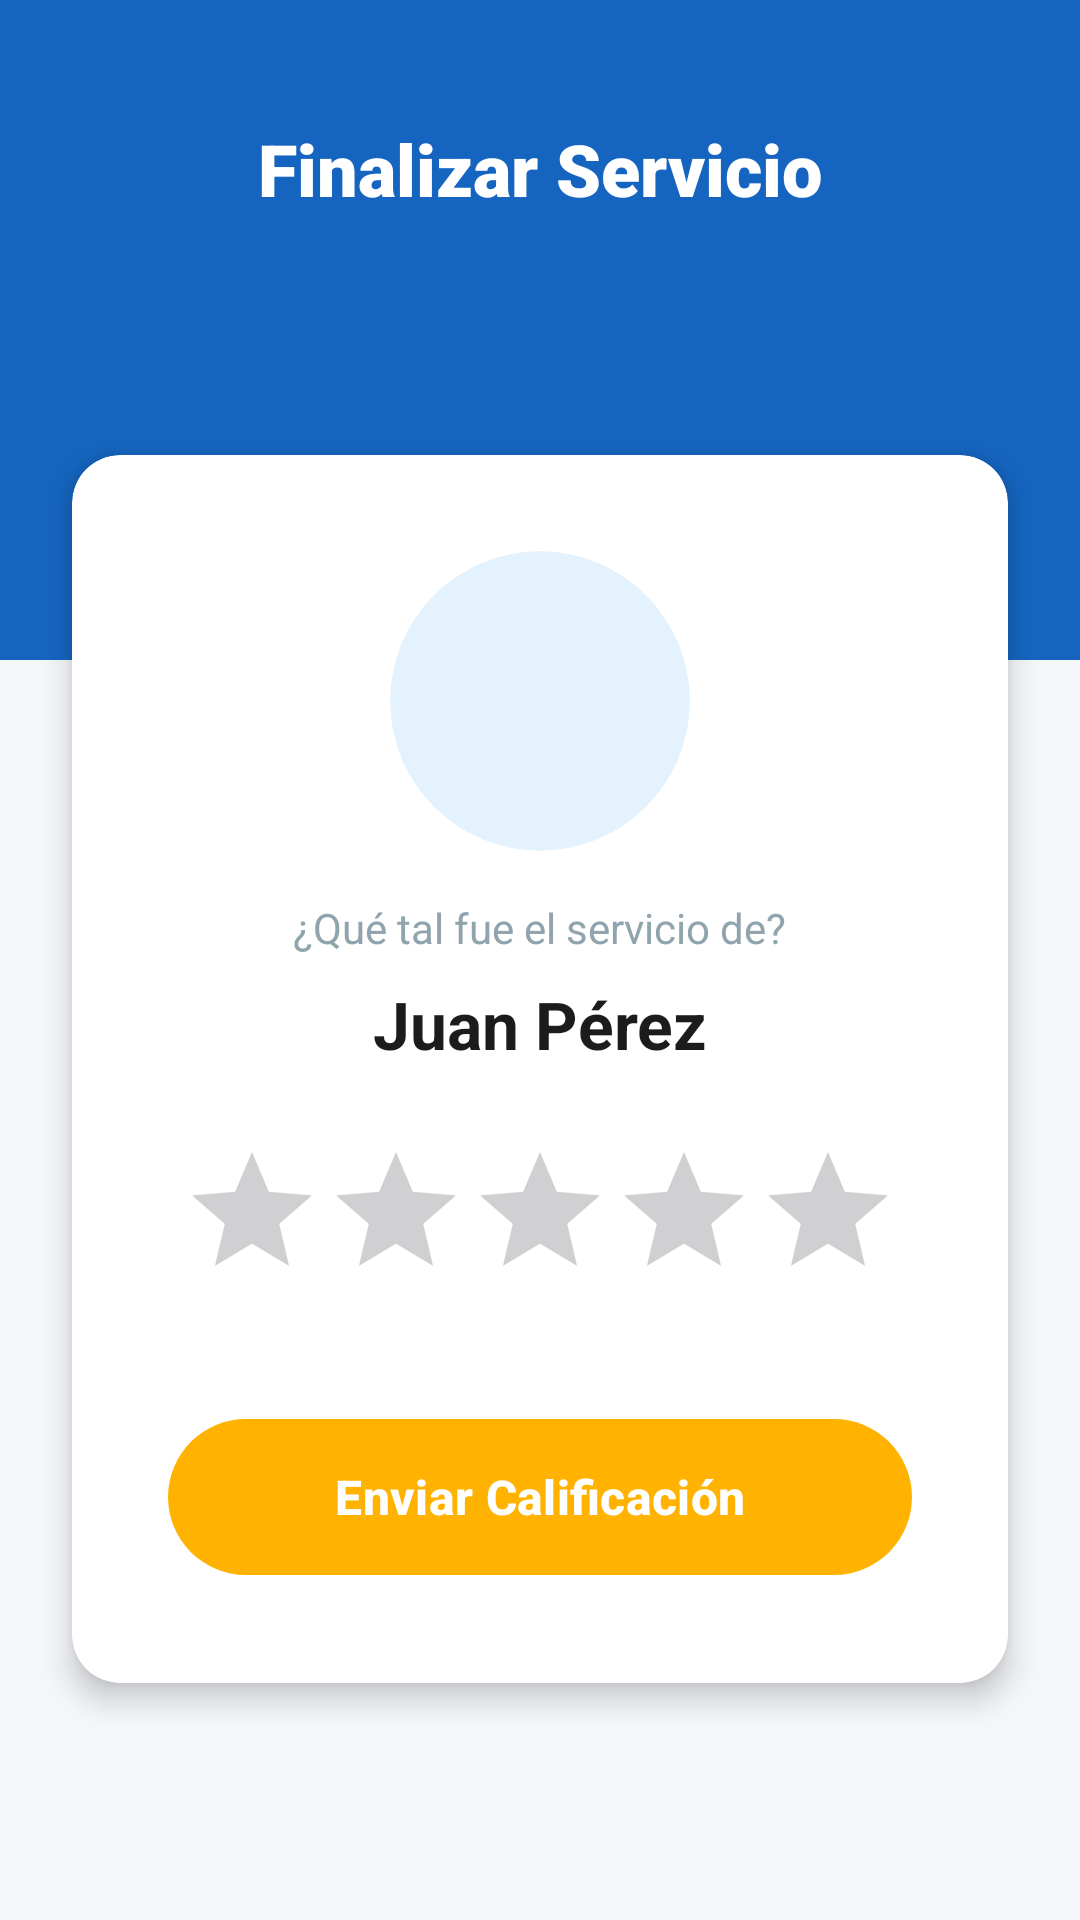

Reconstruct the res/layout file that produces this screen, plus the resources it refers to.
<!-- AndroidManifest.xml: application theme Theme.PruebasDepuradasXDUwU -->
<!-- res/layout/activity_calificar.xml -->
<?xml version="1.0" encoding="utf-8"?>
<androidx.constraintlayout.widget.ConstraintLayout
    xmlns:android="http://schemas.android.com/apk/res/android"
    xmlns:app="http://schemas.android.com/apk/res-auto"
    android:layout_width="match_parent"
    android:layout_height="match_parent"
    android:background="@color/bg_app">

    <View
        android:id="@+id/viewHeader"
        android:layout_width="match_parent"
        android:layout_height="@dimen/header_h_xxl"
        android:background="@color/brand_azul"
        app:layout_constraintTop_toTopOf="parent"
        app:layout_constraintStart_toStartOf="parent"
        app:layout_constraintEnd_toEndOf="parent" />

    <TextView
        android:id="@+id/tvHeaderTitle"
        android:layout_width="wrap_content"
        android:layout_height="wrap_content"
        android:text="@string/calif_titulo"
        android:fontFamily="sans-serif-black"
        android:textColor="@color/white"
        android:textSize="@dimen/font_h1"
        android:layout_marginTop="@dimen/espacio_XXL"
        app:layout_constraintTop_toTopOf="parent"
        app:layout_constraintStart_toStartOf="parent"
        app:layout_constraintEnd_toEndOf="parent" />

    <androidx.cardview.widget.CardView
        android:id="@+id/cardRating"
        android:layout_width="match_parent"
        android:layout_height="wrap_content"
        android:layout_marginHorizontal="@dimen/espacio_L"
        app:cardCornerRadius="@dimen/card_radio"
        app:cardElevation="@dimen/card_elev"
        app:cardBackgroundColor="@color/bg_card"
        app:layout_constraintTop_toBottomOf="@+id/tvHeaderTitle"
        app:layout_constraintBottom_toBottomOf="parent"
        app:layout_constraintStart_toStartOf="parent"
        app:layout_constraintEnd_toEndOf="parent">

        <LinearLayout
            android:layout_width="match_parent"
            android:layout_height="wrap_content"
            android:orientation="vertical"
            android:gravity="center"
            android:padding="@dimen/espacio_XL">

            <androidx.cardview.widget.CardView
                android:layout_width="100dp"
                android:layout_height="100dp"
                app:cardCornerRadius="50dp"
                app:cardBackgroundColor="@color/bg_azul_claro"
                app:cardElevation="0dp"
                android:layout_marginBottom="@dimen/espacio_M">

                <ImageView
                    android:layout_width="@dimen/icon_XL"
                    android:layout_height="@dimen/icon_XL"
                    android:layout_gravity="center"
                    android:src="@drawable/ic_person"
                    app:tint="@color/brand_azul"/>
            </androidx.cardview.widget.CardView>

            <TextView
                android:id="@+id/textView3"
                android:layout_width="wrap_content"
                android:layout_height="wrap_content"
                android:text="@string/calif_pregunta"
                android:textColor="@color/txt_hint"
                android:textSize="@dimen/font_subtitulo"
                android:layout_marginBottom="@dimen/espacio_S"/>

            <TextView
                android:id="@+id/textView4"
                android:layout_width="wrap_content"
                android:layout_height="wrap_content"
                android:text="@string/calif_nombre_demo"
                android:textColor="@color/txt_titulo"
                android:textSize="@dimen/font_h2"
                android:textStyle="bold"
                android:layout_marginBottom="@dimen/espacio_L"/>

            <RatingBar
                android:id="@+id/rbProviderRating"
                android:layout_width="wrap_content"
                android:layout_height="wrap_content"
                android:numStars="5"
                android:stepSize="1"
                android:rating="0"
                android:isIndicator="false"
                android:progressTint="@color/brand_naranja"
                android:secondaryProgressTint="@color/transparent"
                android:layout_marginBottom="@dimen/espacio_XL"/>

            <com.google.android.material.button.MaterialButton
                android:id="@+id/button2"
                android:layout_width="match_parent"
                android:layout_height="@dimen/btn_h_std"
                android:text="@string/calif_btn_enviar"
                android:textSize="@dimen/font_btn"
                android:textStyle="bold"
                app:backgroundTint="@color/brand_naranja"
                android:textColor="@color/white"
                app:cornerRadius="@dimen/btn_radio"
                app:elevation="@dimen/btn_elev"/>

        </LinearLayout>
    </androidx.cardview.widget.CardView>
</androidx.constraintlayout.widget.ConstraintLayout>
<!-- resources referenced by this layout -->
<resources>
  <color name="bg_app">#F5F7FA</color>
  <color name="bg_azul_claro">#E3F2FD</color>
  <color name="bg_card">#FFFFFF</color>
  <color name="brand_azul">#1565C0</color>
  <color name="brand_naranja">#FFB300</color>
  <color name="transparent">#00000000</color>
  <color name="txt_hint">#90A4AE</color>
  <color name="txt_titulo">#1C1C1C</color>
  <color name="white">#FFFFFFFF</color>
  <dimen name="btn_elev">4dp</dimen>
  <dimen name="btn_h_std">60dp</dimen>
  <dimen name="btn_radio">30dp</dimen>
  <dimen name="card_elev">6dp</dimen>
  <dimen name="card_radio">16dp</dimen>
  <dimen name="espacio_L">24dp</dimen>
  <dimen name="espacio_M">16dp</dimen>
  <dimen name="espacio_S">8dp</dimen>
  <dimen name="espacio_XL">32dp</dimen>
  <dimen name="espacio_XXL">40dp</dimen>
  <dimen name="font_btn">16sp</dimen>
  <dimen name="font_h1">24sp</dimen>
  <dimen name="font_h2">22sp</dimen>
  <dimen name="font_subtitulo">14sp</dimen>
  <dimen name="header_h_xxl">220dp</dimen>
  <dimen name="icon_XL">50dp</dimen>
  <string name="calif_btn_enviar">Enviar Calificación</string>
  <string name="calif_nombre_demo">Juan Pérez</string>
  <string name="calif_pregunta">¿Qué tal fue el servicio de?</string>
  <string name="calif_titulo">Finalizar Servicio</string>
  <style name="Theme.PruebasDepuradasXDUwU" parent="Base.Theme.PruebasDepuradasXDUwU" />
  <style name="Base.Theme.PruebasDepuradasXDUwU" parent="Theme.Material3.DayNight.NoActionBar">
          
          
      </style>
</resources>
